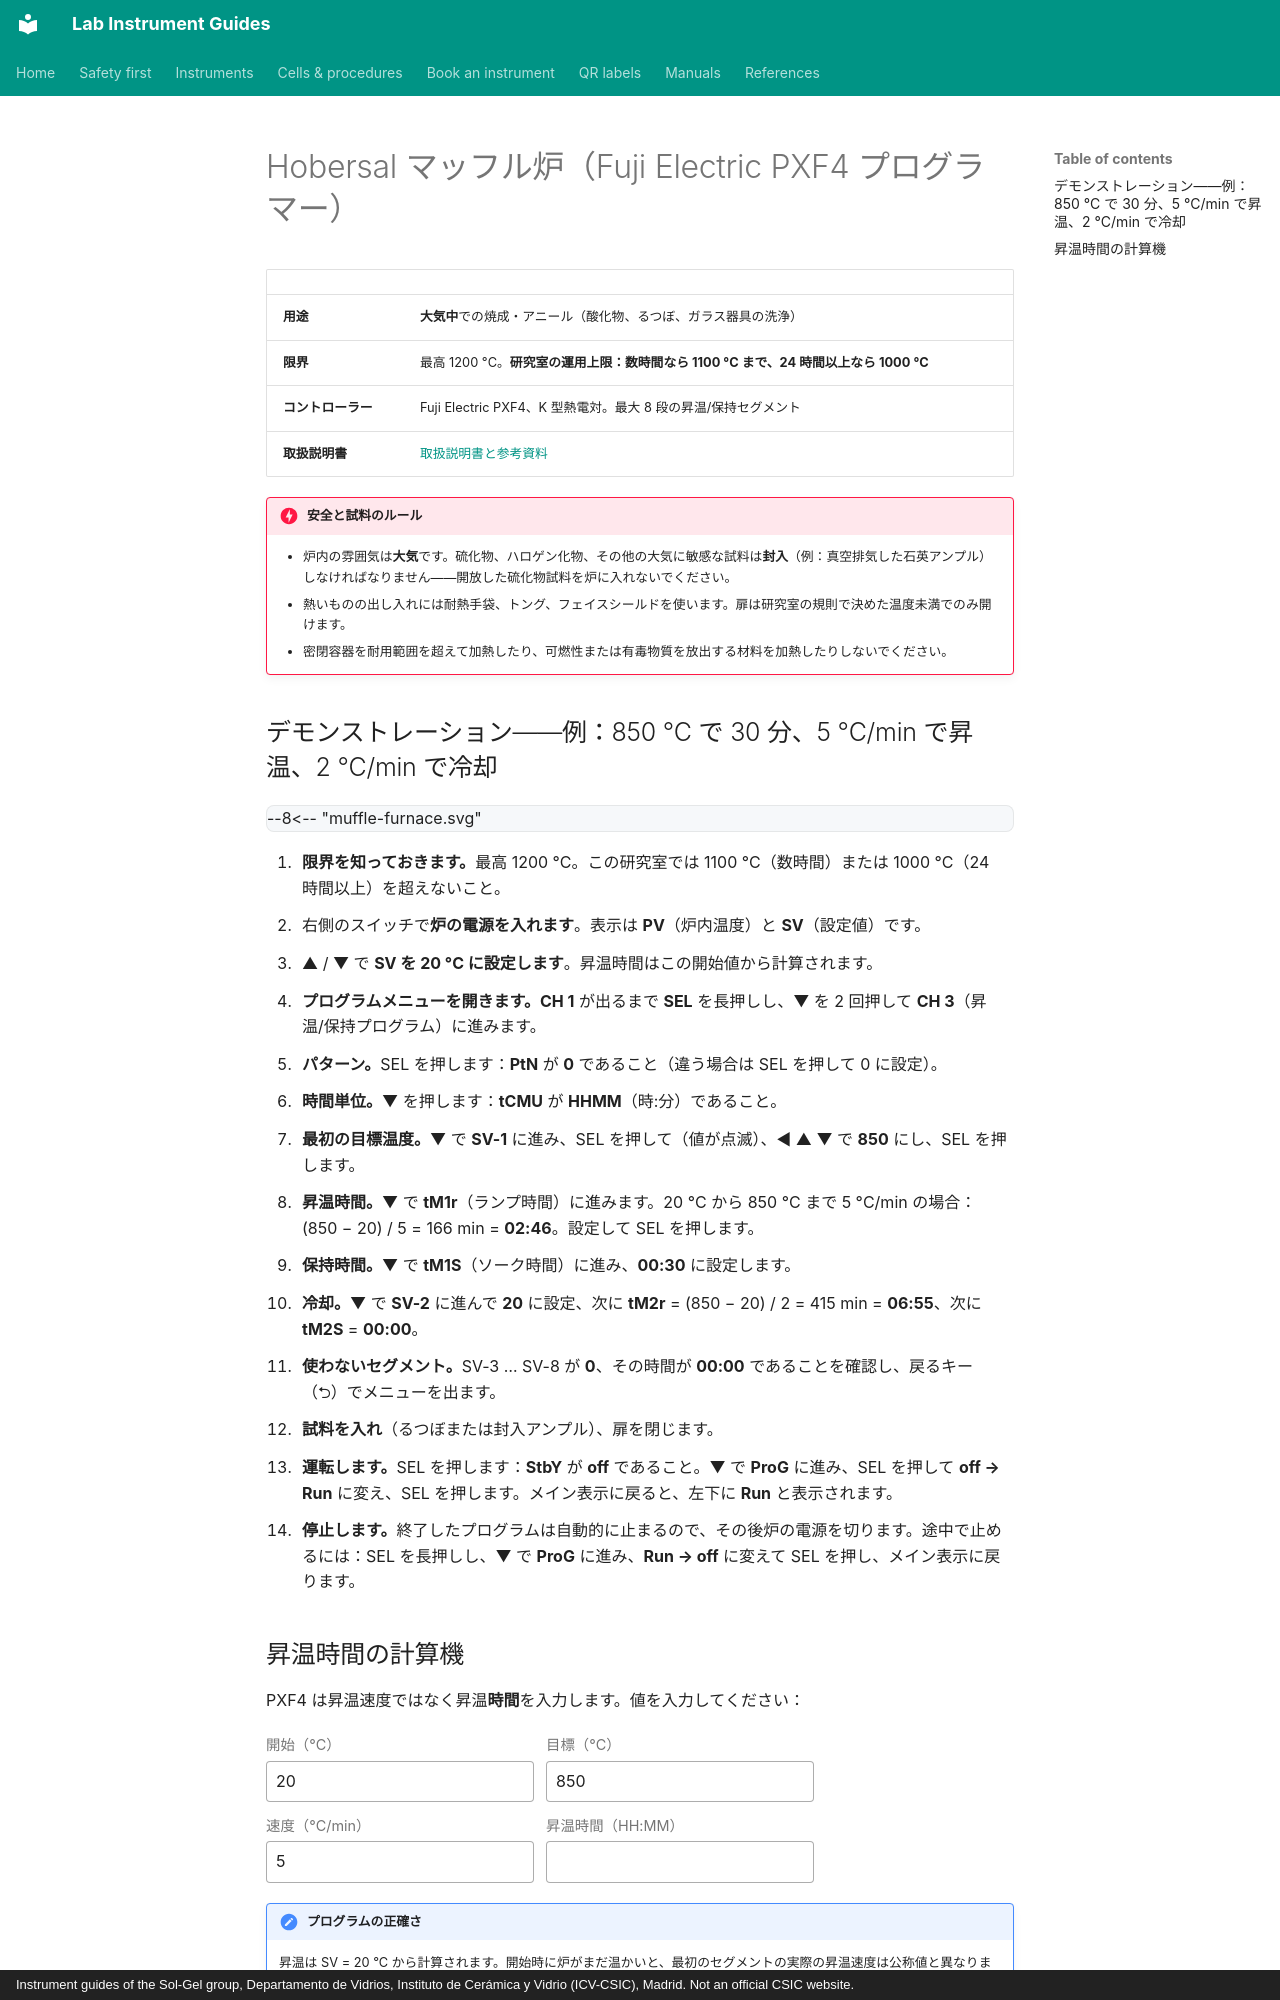

repository: zacharyslate/lab-guides · page: instruments/muffle-furnace.ja/index.html · generator: mkdocs · copyright: Instrument guides of the Sol-Gel group, Departamento de Vidrios, Instituto de Cerámica y Vidrio (ICV-CSIC), Madrid. Not an official CSIC website.

---
title: Hobersal マッフル炉
description: Hobersal マッフル炉（Fuji Electric PXF4 プログラマー、K 型熱電対）で昇温–保持–冷却サイクルをプログラムする。
translation: machine
---

# Hobersal マッフル炉（Fuji Electric PXF4 プログラマー）

<div class="facts" markdown>

| | |
|---|---|
| <strong>用途</strong> | <strong>大気中</strong>での焼成・アニール（酸化物、るつぼ、ガラス器具の洗浄） |
| <strong>限界</strong> | 最高 1200 °C。<strong>研究室の運用上限：数時間なら 1100 °C まで、24 時間以上なら 1000 °C</strong> |
| <strong>コントローラー</strong> | Fuji Electric PXF4、K 型熱電対。最大 8 段の昇温/保持セグメント |
| <strong>取扱説明書</strong> | [取扱説明書と参考資料](../manuals.md#furnace) |

</div>

!!! danger "安全と試料のルール"
    - 炉内の雰囲気は<strong>大気</strong>です。硫化物、ハロゲン化物、その他の大気に敏感な試料は<strong>封入</strong>（例：真空排気した石英アンプル）しなければなりません——開放した硫化物試料を炉に入れないでください。
    - 熱いものの出し入れには耐熱手袋、トング、フェイスシールドを使います。扉は研究室の規則で決めた温度未満でのみ開けます。
    - 密閉容器を耐用範囲を超えて加熱したり、可燃性または有毒物質を放出する材料を加熱したりしないでください。

## デモンストレーション——例：850 °C で 30 分、5 °C/min で昇温、2 °C/min で冷却

<div class="demo" data-demo="muffle-furnace">
--8<-- "muffle-furnace.svg"
</div>

<div class="demo-steps" markdown>

1. <strong>限界を知っておきます。</strong>最高 1200 °C。この研究室では 1100 °C（数時間）または 1000 °C（24 時間以上）を超えないこと。
2. 右側のスイッチで<strong>炉の電源を入れます</strong>。表示は <strong>PV</strong>（炉内温度）と <strong>SV</strong>（設定値）です。
3. ▲ / ▼ で <strong>SV を 20 °C に設定します</strong>。昇温時間はこの開始値から計算されます。
4. <strong>プログラムメニューを開きます。</strong><strong>CH 1</strong> が出るまで <strong>SEL</strong> を長押しし、▼ を 2 回押して <strong>CH 3</strong>（昇温/保持プログラム）に進みます。
5. <strong>パターン。</strong>SEL を押します：<strong>PtN</strong> が <strong>0</strong> であること（違う場合は SEL を押して 0 に設定）。
6. <strong>時間単位。</strong>▼ を押します：<strong>tCMU</strong> が <strong>HHMM</strong>（時:分）であること。
7. <strong>最初の目標温度。</strong>▼ で <strong>SV-1</strong> に進み、SEL を押して（値が点滅）、◀ ▲ ▼ で <strong>850</strong> にし、SEL を押します。
8. <strong>昇温時間。</strong>▼ で <strong>tM1r</strong>（ランプ時間）に進みます。20 °C から 850 °C まで 5 °C/min の場合：(850 − 20) / 5 = 166 min = <strong>02:46</strong>。設定して SEL を押します。
9. <strong>保持時間。</strong>▼ で <strong>tM1S</strong>（ソーク時間）に進み、<strong>00:30</strong> に設定します。
10. <strong>冷却。</strong>▼ で <strong>SV-2</strong> に進んで <strong>20</strong> に設定、次に <strong>tM2r</strong> = (850 − 20) / 2 = 415 min = <strong>06:55</strong>、次に <strong>tM2S</strong> = <strong>00:00</strong>。
11. <strong>使わないセグメント。</strong>SV-3 … SV-8 が <strong>0</strong>、その時間が <strong>00:00</strong> であることを確認し、戻るキー（⮌）でメニューを出ます。
12. <strong>試料を入れ</strong>（るつぼまたは封入アンプル）、扉を閉じます。
13. <strong>運転します。</strong>SEL を押します：<strong>StbY</strong> が <strong>off</strong> であること。▼ で <strong>ProG</strong> に進み、SEL を押して <strong>off → Run</strong> に変え、SEL を押します。メイン表示に戻ると、左下に <strong>Run</strong> と表示されます。
14. <strong>停止します。</strong>終了したプログラムは自動的に止まるので、その後炉の電源を切ります。途中で止めるには：SEL を長押しし、▼ で <strong>ProG</strong> に進み、<strong>Run → off</strong> に変えて SEL を押し、メイン表示に戻ります。

</div>
